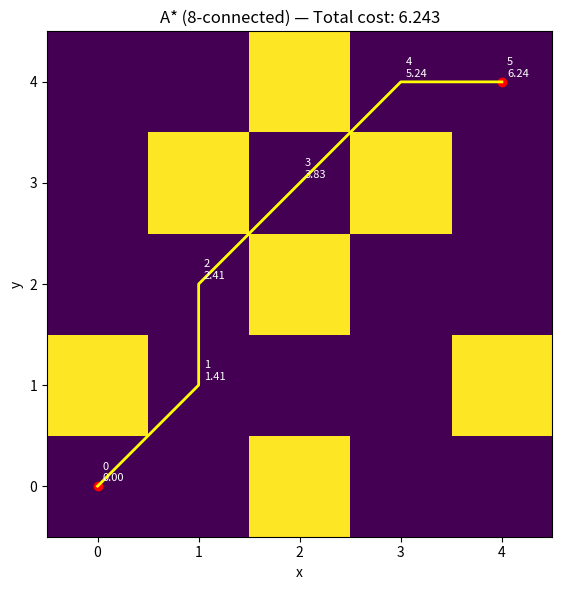

The script that saved this image:
# A* Path Planning on 5x5 Grid (8-connected only)
# - 8방향(상하좌우 + 대각선) 이동으로 최단 경로 탐색
# - 경로 단계 번호 및 누적 cost를 흰색 글자로 표시

from __future__ import annotations
import math, heapq
from typing import List, Tuple, Optional, Dict, Callable
import numpy as np
import matplotlib.pyplot as plt

Grid = List[List[int]]   # 0=free, 1=obstacle
Coord = Tuple[int, int]  # (x, y)

# 8방향 이동: 상하좌우 4개 + 대각선 4개
DIRS8 = [(1, 0), (-1, 0), (0, 1), (0, -1),
         (1, 1), (1, -1), (-1, 1), (-1, -1)]

# ---------- A* core ----------
def euclidean(a: Coord, b: Coord) -> float:
    return math.hypot(a[0] - b[0], a[1] - b[1])

def neighbors_xy(x: int, y: int, W: int, H: int) -> List[Coord]:
    res = []
    for dx, dy in DIRS8:
        nx, ny = x + dx, y + dy
        if 0 <= nx < W and 0 <= ny < H:
            res.append((nx, ny))
    return res

def step_cost(a: Coord, b: Coord) -> float:
    dx, dy = abs(a[0] - b[0]), abs(a[1] - b[1])
    return math.sqrt(2.0) if dx == 1 and dy == 1 else 1.0

def reconstruct(came_from: Dict[Coord, Coord], goal: Coord) -> List[Coord]:
    path = [goal]
    cur = goal
    while cur in came_from:
        cur = came_from[cur]
        path.append(cur)
    path.reverse()
    return path

def a_star(grid: Grid, start: Coord, goal: Coord,
           heuristic: Callable[[Coord, Coord], float] = euclidean) -> Optional[List[Coord]]:
    H, W = len(grid), len(grid[0])
    sx, sy = start; gx, gy = goal
    if not (0 <= sx < W and 0 <= sy < H and 0 <= gx < W and 0 <= gy < H):
        return None
    if grid[sy][sx] == 1 or grid[gy][gx] == 1:
        return None

    g: Dict[Coord, float] = {start: 0.0}
    f: Dict[Coord, float] = {start: heuristic(start, goal)}
    came_from: Dict[Coord, Coord] = {}
    pq: List[Tuple[float, float, int, int]] = []
    heapq.heappush(pq, (f[start], heuristic(start, goal), sx, sy))
    closed = set()

    while pq:
        _, _, x, y = heapq.heappop(pq)
        u = (x, y)
        if u in closed:
            continue
        if u == goal:
            return reconstruct(came_from, goal)
        closed.add(u)

        for v in neighbors_xy(x, y, W, H):
            vx, vy = v
            if grid[vy][vx] == 1:
                continue
            tentative_g = g[u] + step_cost(u, v)
            if tentative_g < g.get(v, float('inf')):
                came_from[v] = u
                g[v] = tentative_g
                fv = tentative_g + heuristic(v, goal)
                f[v] = fv
                heapq.heappush(pq, (fv, heuristic(v, goal), vx, vy))
    return None

# ---------- helpers ----------
def total_path_cost(path: List[Coord]) -> float:
    if not path or len(path) < 2:
        return 0.0
    return sum(step_cost(path[i], path[i + 1]) for i in range(len(path) - 1))

def cumulative_costs(path: List[Coord]) -> List[float]:
    cum = [0.0]
    for i in range(1, len(path)):
        cum.append(cum[-1] + step_cost(path[i - 1], path[i]))
    return cum

def draw_case(ax, grid: Grid, start: Coord, goal: Coord, title: str):
    arr = np.array(grid)
    ax.imshow(arr, origin="lower", interpolation="nearest")
    ax.set_xlabel("x"); ax.set_ylabel("y")

    path = a_star(grid, start, goal)
    if path is None:
        ax.set_title(f"{title} — No path")
        ax.scatter([start[0], goal[0]], [start[1], goal[1]])
        return

    xs = [p[0] for p in path]
    ys = [p[1] for p in path]
    ax.plot(xs, ys, linewidth=2, color="yellow")
    ax.scatter([start[0], goal[0]], [start[1], goal[1]], c="red")

    cum = cumulative_costs(path)
    for i, (x, y) in enumerate(path):
        ax.text(x + 0.05, y + 0.05, f"{i}\n{cum[i]:.2f}",
                fontsize=8, color="white")

    ax.set_title(f"{title} — Total cost: {total_path_cost(path):.3f}")

# ---------- example ----------
if __name__ == "__main__":
    grid = [
        [0, 0, 1, 0, 0],
        [1, 0, 0, 0, 1],
        [0, 0, 1, 0, 0],
        [0, 1, 0, 1, 0],
        [0, 0, 1, 0, 0],
    ]
    start = (0, 0)
    goal  = (4, 4)

    fig, ax = plt.subplots(figsize=(6, 6))
    draw_case(ax, grid, start, goal, "A* (8-connected)")
    plt.tight_layout()
    plt.show()
